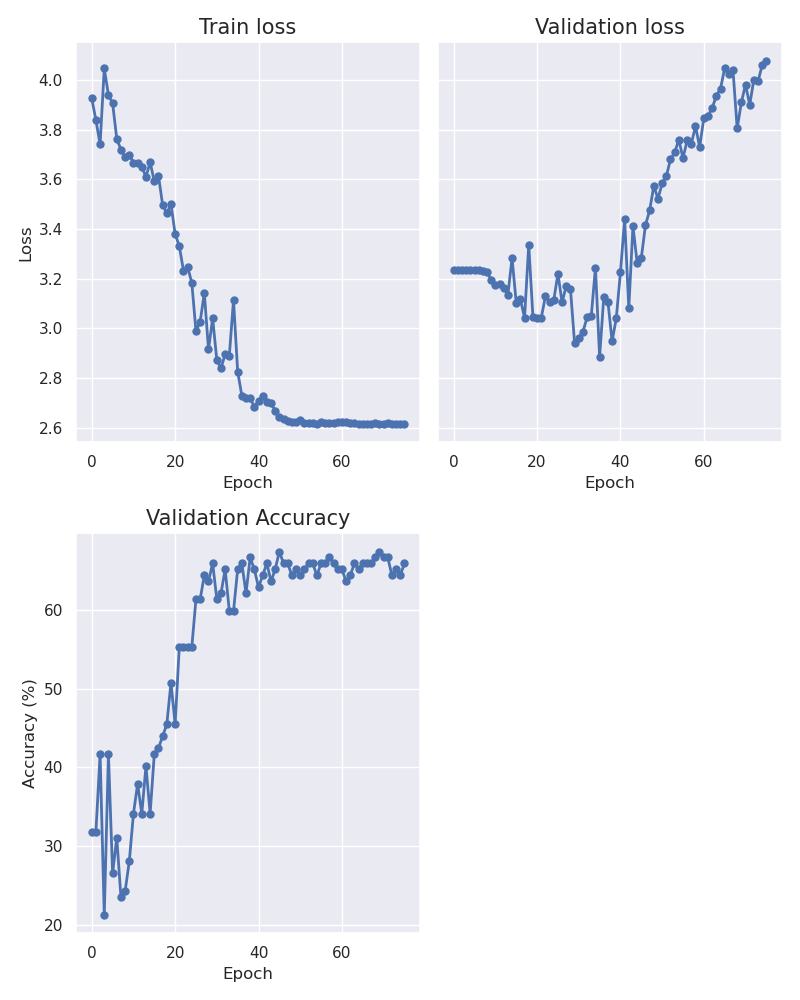

Source data for this figure (header and first rows):
epoch, train_loss, val_loss, accuracy
0, 3.926, 3.235, 31.82
1, 3.838, 3.235, 31.82
2, 3.741, 3.235, 41.67
3, 4.046, 3.235, 21.21
4, 3.939, 3.235, 41.67
5, 3.906, 3.235, 26.52
6, 3.763, 3.235, 31.06
7, 3.719, 3.232, 23.48
8, 3.688, 3.225, 24.24
9, 3.699, 3.195, 28.03
10, 3.667, 3.176, 34.09
11, 3.664, 3.179, 37.88
12, 3.65, 3.161, 34.09
13, 3.61, 3.136, 40.15
14, 3.668, 3.282, 34.09
15, 3.591, 3.103, 41.67
16, 3.615, 3.117, 42.42
17, 3.497, 3.043, 43.94
18, 3.463, 3.337, 45.45
19, 3.5, 3.047, 50.76
20, 3.38, 3.041, 45.45
21, 3.331, 3.042, 55.3
22, 3.232, 3.129, 55.3
23, 3.246, 3.106, 55.3
24, 3.183, 3.113, 55.3
25, 2.988, 3.22, 61.36
26, 3.027, 3.104, 61.36
27, 3.142, 3.172, 64.39
28, 2.915, 3.16, 63.64
29, 3.04, 2.94, 65.91
30, 2.872, 2.961, 61.36
31, 2.839, 2.987, 62.12
32, 2.896, 3.044, 65.15
33, 2.89, 3.049, 59.85
34, 3.114, 3.245, 59.85
35, 2.826, 2.885, 65.15
36, 2.728, 3.125, 65.91
37, 2.72, 3.106, 62.12
38, 2.718, 2.948, 66.67
39, 2.684, 3.041, 65.15
40, 2.709, 3.225, 62.88
41, 2.727, 3.44, 64.39
42, 2.705, 3.081, 65.91
43, 2.698, 3.411, 63.64
44, 2.669, 3.264, 65.15
45, 2.642, 3.283, 67.42
46, 2.633, 3.415, 65.91
47, 2.626, 3.475, 65.91
48, 2.623, 3.573, 64.39
49, 2.621, 3.522, 65.15
50, 2.629, 3.583, 64.39
51, 2.618, 3.612, 65.15
52, 2.618, 3.68, 65.91
53, 2.617, 3.708, 65.91
54, 2.617, 3.759, 64.39
55, 2.623, 3.686, 65.91
56, 2.617, 3.756, 65.91
57, 2.617, 3.742, 66.67
58, 2.618, 3.814, 65.91
59, 2.622, 3.73, 65.15
... 16 more rows
